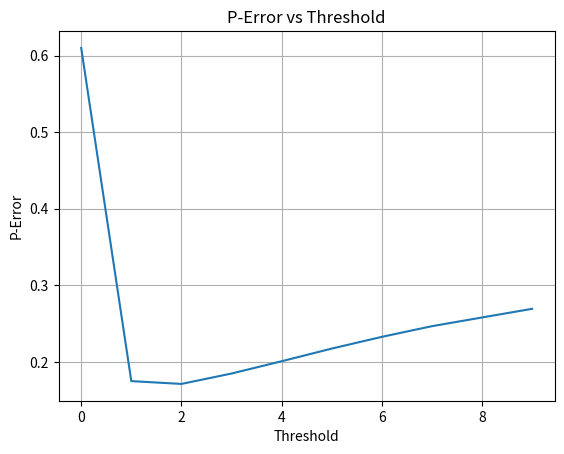
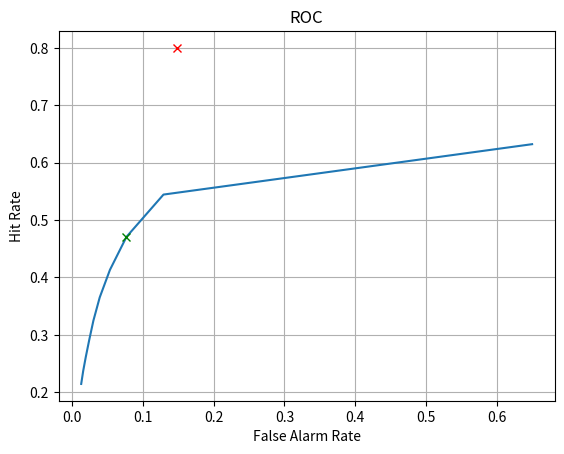
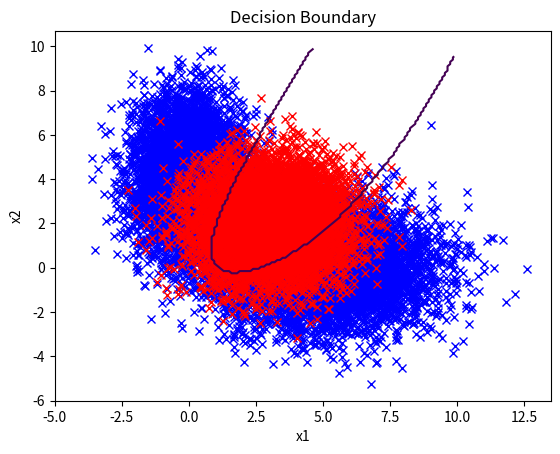

Generate these figures, in order, with matplotlib:
import numpy as np
import matplotlib.pyplot as plt

p = np.array([0.6 , 0.4])
m = np.array([[5 , 0], [0, 4], [3, 2]])
c = np.array([[[4, 0], [0, 2]], [[1, 0], [0, 3]], [[2, 0], [0, 2]]])
w = np.array([0.5, 0.5])

sample_size = np.array([100, 1000, 10000, 20000])
# create differnt labels (p) with respect to the sample size
p = np.array([0.6 , 0.4])

labels = np.random.choice([0, 1], size=np.sum(sample_size), p=p)
samples = np.zeros((np.sum(sample_size), 2))

for i, label in enumerate(labels):
    if label == 0:
        if(np.random.choice([0, 1], p=[0.5, 0.5]) == 0):
            samples[i] = np.random.multivariate_normal(m[0], c[0])
        else:
            samples[i] = np.random.multivariate_normal(m[1], c[1])
    if label == 1:
        samples[i] = np.random.multivariate_normal(m[2], c[2])

loss = [[0, 1], [1, 0]]
def cal_prob(x, m, c):
    return np.exp(-0.5 * (x - m).T @ np.linalg.inv(c) @ (x - m)) / np.sqrt((2 * np.pi) ** 2 * np.linalg.det(c))


def classifier(x, threshold, m, c):
    likelihood_ratio = cal_prob(x, m[2], c[2]) / (w[0] * cal_prob(x, m[0], c[0]) + w[1] * cal_prob(x, m[1], c[1]))
    if(likelihood_ratio > threshold):
        return 1
    else:
        return 0

validation_samples = samples[-sample_size[3]:].T
validation_labels = labels[-sample_size[3]:]

thresholds = np.arange(0, 10, 1)
results = np.zeros(sample_size[3])
tp = np.zeros(len(thresholds))
fp = np.zeros(len(thresholds))
fn = np.zeros(len(thresholds))
for t in range(len(thresholds)):
    for i in range(sample_size[3]):
        results[i] = classifier(validation_samples[:, i], thresholds[t], m, c)
        tp[t] += (results[i] == validation_labels[i]) and (validation_labels[i] == 1)
        fp[t] += (results[i] != validation_labels[i]) and (validation_labels[i] == 0)
        fn[t] += (results[i] != validation_labels[i]) and (validation_labels[i] == 1)
    print('Threshold: {0:.3f}'.format(thresholds[t]), "Progress: {0:.2f}%".format(t / len(thresholds) * 100), end='\r')

# calculate the probability of error
p_error = (fn + fp) / sample_size[3]
plt.figure()
plt.plot(thresholds, p_error)
plt.xlabel('Threshold')
plt.ylabel('P-Error')
plt.title('P-Error vs Threshold')
plt.grid()
plt.savefig('p_error.png')
# find the best threshold
best_threshold = thresholds[np.argmin(p_error)]
print('Best Threshold: ', best_threshold)
print('P-Error: ', p_error[np.argmin(p_error)])
tp_rate = tp / np.sum(labels == 1)
fp_rate = fp / np.sum(labels == 0)


tp_theoritical = 0
fp_theoritical = 0
fn_theoritical = 0

for i in range(sample_size[3]):
    results[i] = classifier(validation_samples[:,i], p[0]/p[1], m, c)
    tp_theoritical += (results[i] == validation_labels[i]) and (validation_labels[i] == 1)
    fp_theoritical += (results[i] != validation_labels[i]) and (validation_labels[i] == 0)
    fn_theoritical += (results[i] != validation_labels[i]) and (validation_labels[i] == 1)
    print('Classifying:', i, '/', sample_size[3], end='\r')
p_error_theoritical = (fn_theoritical + fp_theoritical) / sample_size[3]
print('Theoritical P-Error: ', p_error_theoritical)
plt.figure()
plt.plot(fp_rate, tp_rate, fp_rate[int(np.argmin(p_error))], tp_rate[int(np.argmin(p_error))], 'gx', fp_theoritical / np.sum(validation_labels == 0), tp_theoritical / np.sum(validation_labels == 1), 'rx')
plt.xlabel('False Alarm Rate')
plt.ylabel('Hit Rate')
plt.title('ROC')
plt.grid()
plt.savefig('roc.png')

# Draw the decision boundary on the likelihood ratio of the validation set with the best threshold found
plt.figure()
plt.plot(validation_samples[0, validation_labels == 0], validation_samples[1, validation_labels == 0], 'bx', validation_samples[0, validation_labels == 1], validation_samples[1, validation_labels == 1], 'rx')
x = np.arange(-5, 10, 0.1)
y = np.arange(-5, 10, 0.1)
X, Y = np.meshgrid(x, y)
Z = np.zeros(X.shape)
for i in range(X.shape[0]):
    for j in range(X.shape[1]):
        Z[i, j] = classifier(np.array([X[i, j], Y[i, j]]), best_threshold, m, c)
plt.contour(X, Y, Z, levels=[0.5])
plt.xlabel('x1')
plt.ylabel('x2')
plt.title('Decision Boundary')
plt.savefig('decision_boundary.png')


# Part 2 


training_samples = samples[sample_size[0] + sample_size[1]:-sample_size[3]].T
training_labels = labels[sample_size[0] + sample_size[1]:-sample_size[3]]

est_m = np.zeros((2, 2))
est_c = np.zeros((2, 2, 2))
est_p = np.zeros(2)

for i in range(2):
    est_m[i] = np.mean(training_samples[:, training_labels == i], axis=1)
    est_c[i] = np.cov(training_samples[:, training_labels == i])

est_p[0] = np.sum(training_labels == 0) / training_labels.shape[0]
est_p[1] = np.sum(training_labels == 1) / training_labels.shape[0]
print(f"Estimated m: {est_m} \nEstimated c: {est_c} \nEstimated p: {est_p}")